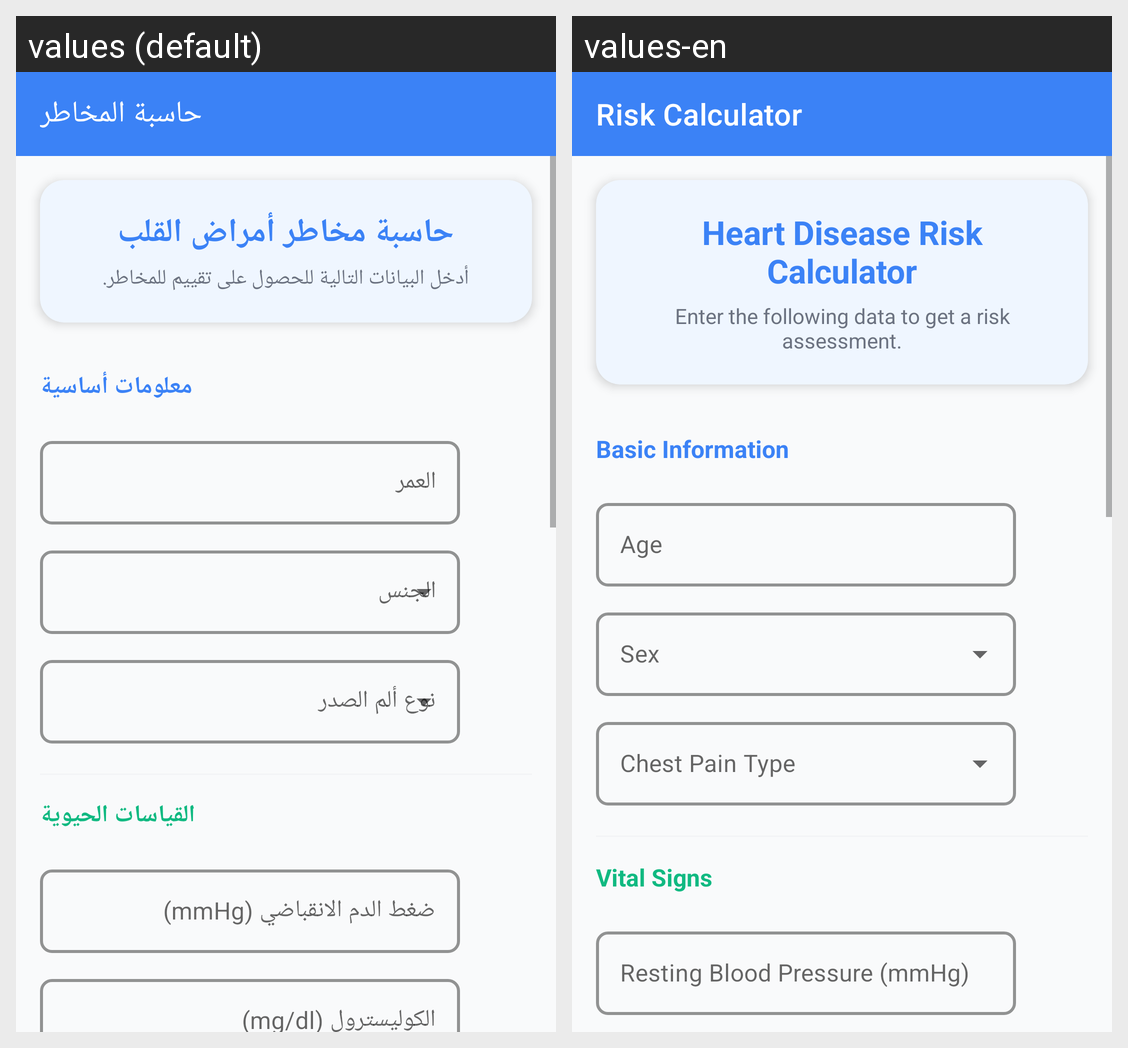

Strings drawn on this Android screen and how each of the app's shown locales translates them:
Android screen res/layout/activity_risk_calculator.xml rendered under 2 locales, left to right: values (default), values-en. Device: Nexus 5 (rendered at 1080×1920; each locale shown at half size, 540×960, under a caption strip naming it); theme Theme.HeartDiseaseApp.
Strings drawn on this screen, with the default value and each locale's value (text and hints the layout hard-codes, and strings that could not be matched under every locale, appear in the picture but are not listed):

title_activity_risk_calculator
  values: حاسبة المخاطر
  values-en: Risk Calculator

calculator_title
  values: حاسبة مخاطر أمراض القلب
  values-en: Heart Disease Risk Calculator

calculator_subtitle
  values: أدخل البيانات التالية للحصول على تقييم للمخاطر.
  values-en: Enter the following data to get a risk assessment.

calculator_section_basic
  values: معلومات أساسية
  values-en: Basic Information

hint_age
  values: العمر
  values-en: Age

calculator_section_vitals
  values: القياسات الحيوية
  values-en: Vital Signs

hint_trestbps
  values: ضغط الدم الانقباضي (mmHg)
  values-en: Resting Blood Pressure (mmHg)
